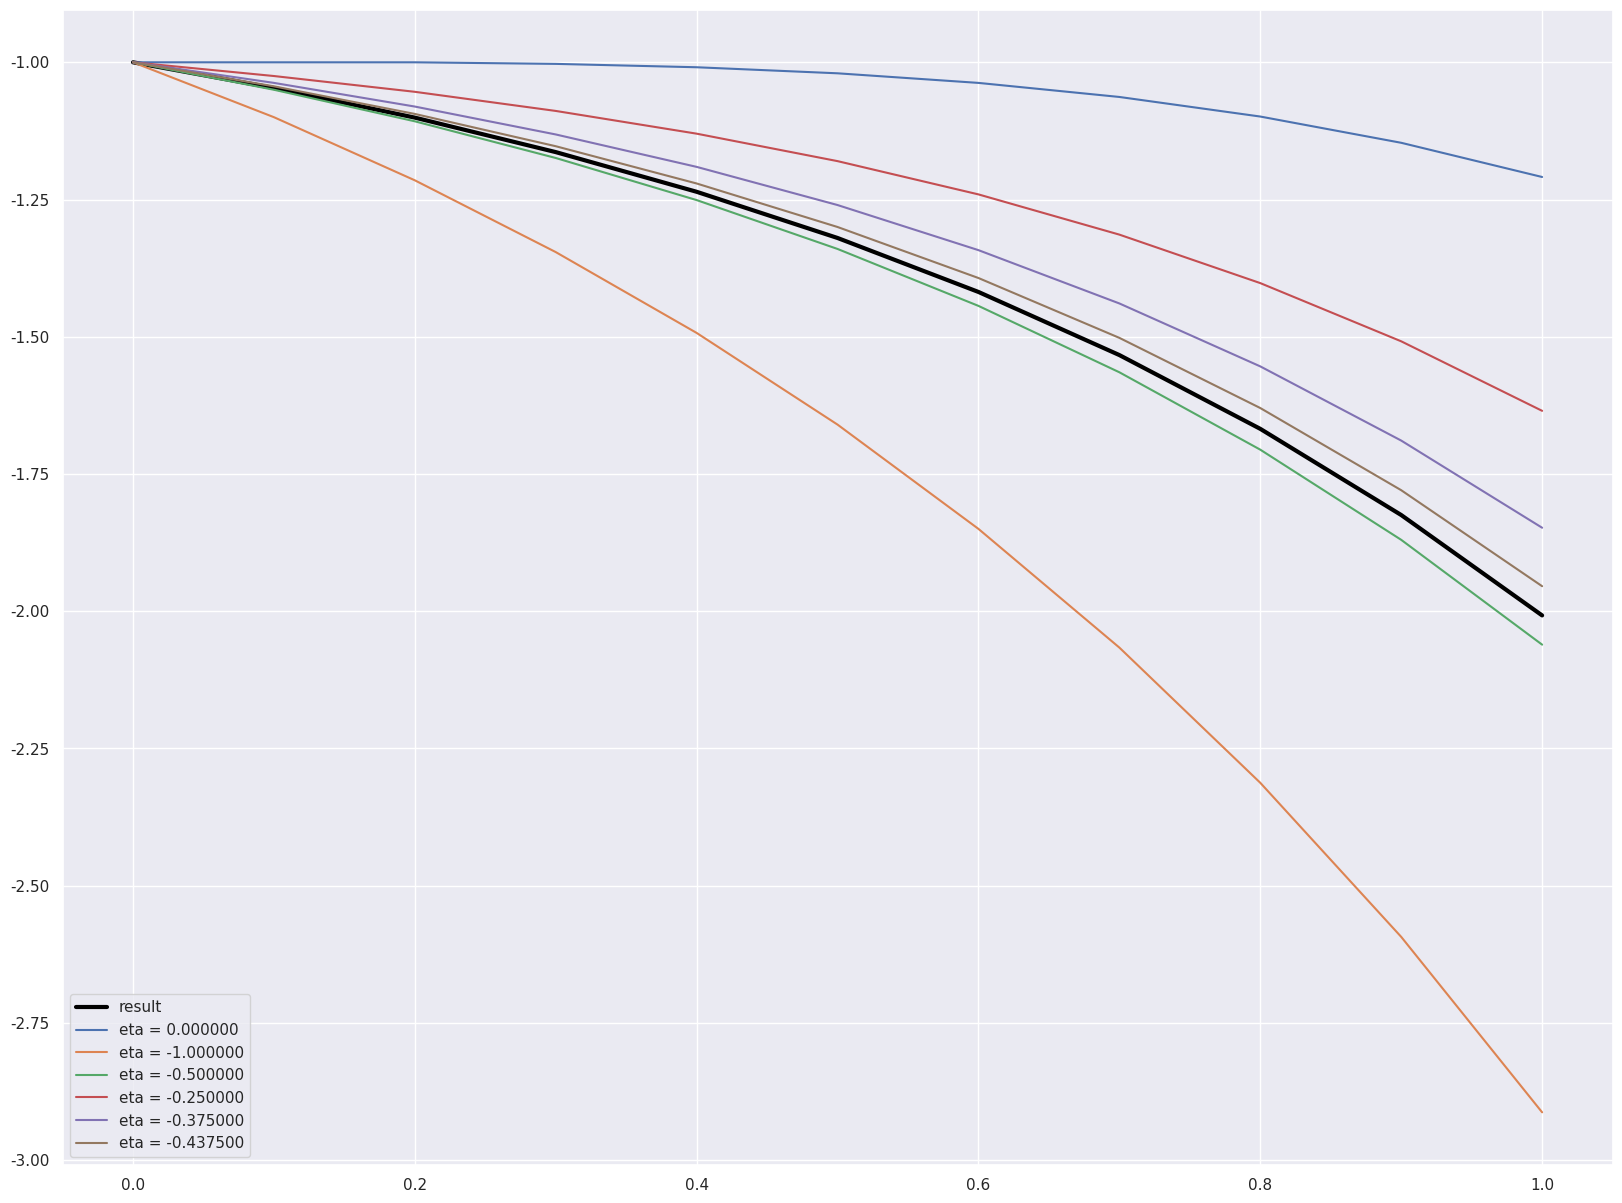

Generate this figure with matplotlib:
import matplotlib.pyplot as plt
import numpy as np
import seaborn

a, b = 0, 1
A, B = -1, -2


def f(x, u):
    return u[1] - x

def F(f):
  return lambda x, u: np.append(u[1:], f(x, u))

def adams4(f, a, b, u0, h):
    func = F(f)
    x = a
    u = np.array(u0)
    res = [(x, u[0])]
    prev = [(x, u)]
    while x + h <= b:
        if len(prev) == 1:
            u = u + h * func(*prev[-1])
        elif len(prev) == 2:
            u = u + h / 2 * (3 * func(*prev[-1]) - func(*prev[-2]))
        elif len(prev) == 3:
            u = u + h / 12 * (23 * func(*prev[-1]) - 16 * func(*prev[-2]) + 5 * func(*prev[-3]))
        else:
            u = u + h / 24 * (55 * func(*prev[-1]) - 59 * func(*prev[-2]) + 37 * func(*prev[-3]) - 9 * func(*prev[-4]))
        x = x + h
        res.append((x, u[0]))
        prev.append((x, u))
    return res


def err(actual, res):
  return actual - res[-1][1]

eta_1 = 0
eta_2 = (B - A) / (b - a)

def solve(f, a, b, A, B, eta_1, eta_2, h=0.01, eps=0.01):
  eta = (eta_1 + eta_2) / 2
  hist = [
      (eta_1, adams4(f, a, b, [A, eta_1], h)),
      (eta_2, adams4(f, a, b, [A, eta_2], h))
  ]
  errors = {
      eta_1: err(B, hist[0][1]),
      eta_2: err(B, hist[1][1])
  }
  hist.append((eta, adams4(f, a, b, [A, eta], h)))
  errors[eta] = err(B, hist[-1][1])
  while (abs(errors[eta]) > eps):
    if (errors[eta] * errors[eta_1] < 0):
      eta_1, eta_2 = min(eta, eta_1), max(eta, eta_1)
    else:
      eta_1, eta_2 = min(eta, eta_2), max(eta, eta_2)
    eta = (eta_1 + eta_2) / 2
    hist.append((eta, adams4(f, a, b, [A, eta], h)))
    errors[eta] = err(B, hist[-1][1])
  return hist[-1], hist

res, hist = solve(f, a, b, A, B, eta_1, eta_2, h=0.1, eps=0.01)
arr = np.array(res[1])
seaborn.set()
plt.rcParams["figure.figsize"] = (20, 15)

fig, ax = plt.subplots()

arr = np.array(res[1])
x = arr[:, 0]
y = arr[:, 1]
line = ax.plot(x, y, label='result', linewidth=3, color='black')

for eta, r in hist[:-1]:
  arr = np.array(r)
  x = arr[:, 0]
  y = arr[:, 1]
  line = ax.plot(x, y, label='eta = {:f}'.format(eta))

ax.legend()
plt.show()
